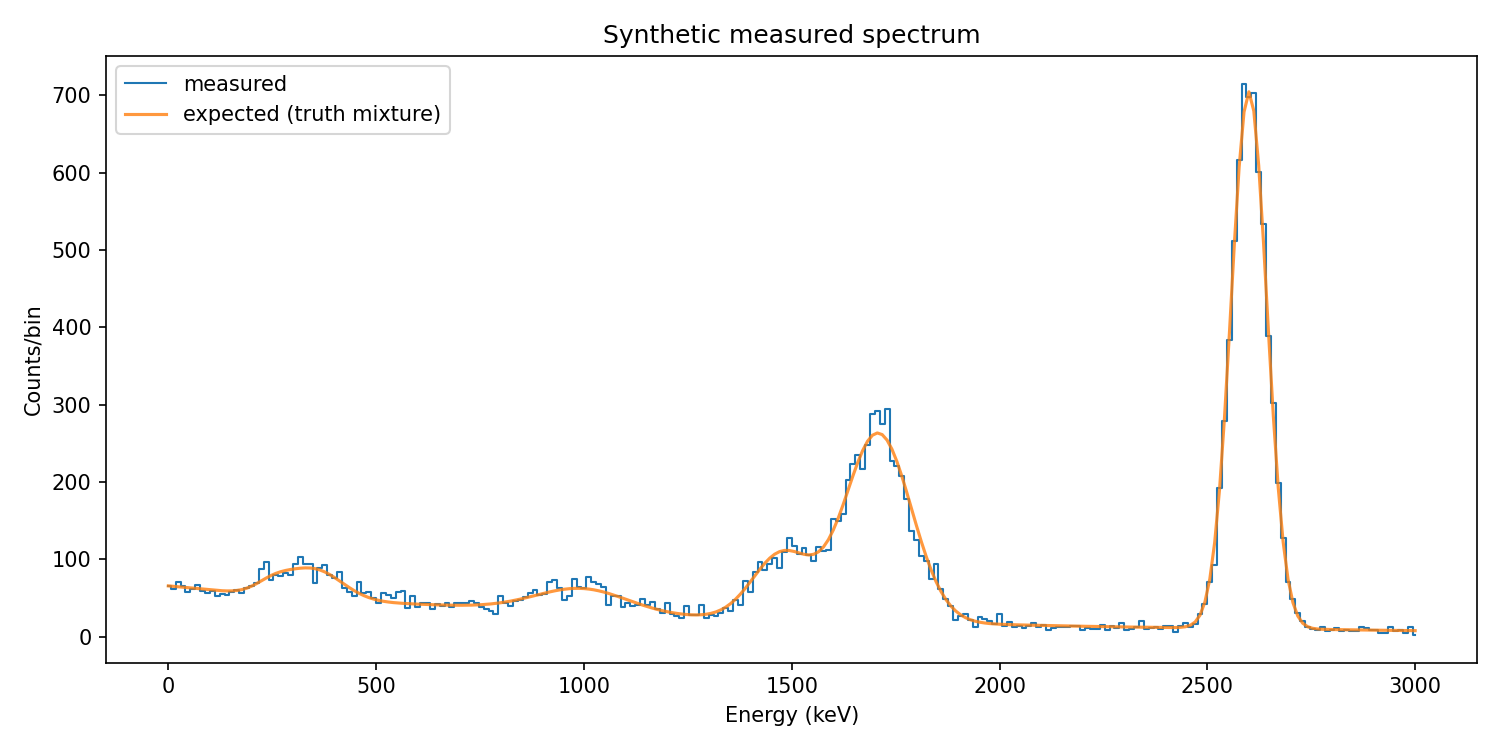

Values plotted in this chart, from the file beside it:
energy_keV, measured_counts
0.0, 66
11.76, 62
23.53, 71
35.29, 66
47.06, 57
58.82, 62
70.59, 67
82.35, 59
94.12, 56
105.9, 59
117.6, 52
129.4, 55
141.2, 54
152.9, 57
164.7, 60
176.5, 56
188.2, 63
200.0, 65
211.8, 69
223.5, 87
235.3, 96
247.1, 73
258.8, 80
270.6, 78
282.4, 82
294.1, 80
305.9, 94
317.6, 103
329.4, 94
341.2, 94
352.9, 69
364.7, 89
376.5, 93
388.2, 80
400.0, 76
411.8, 84
423.5, 63
435.3, 57
447.1, 52
458.8, 70
470.6, 56
482.4, 57
494.1, 50
505.9, 43
517.6, 56
529.4, 54
541.2, 50
552.9, 57
564.7, 59
576.5, 37
588.2, 52
600.0, 38
611.8, 44
623.5, 43
635.3, 35
647.1, 42
658.8, 40
670.6, 43
682.4, 38
694.1, 44
... 196 more rows
